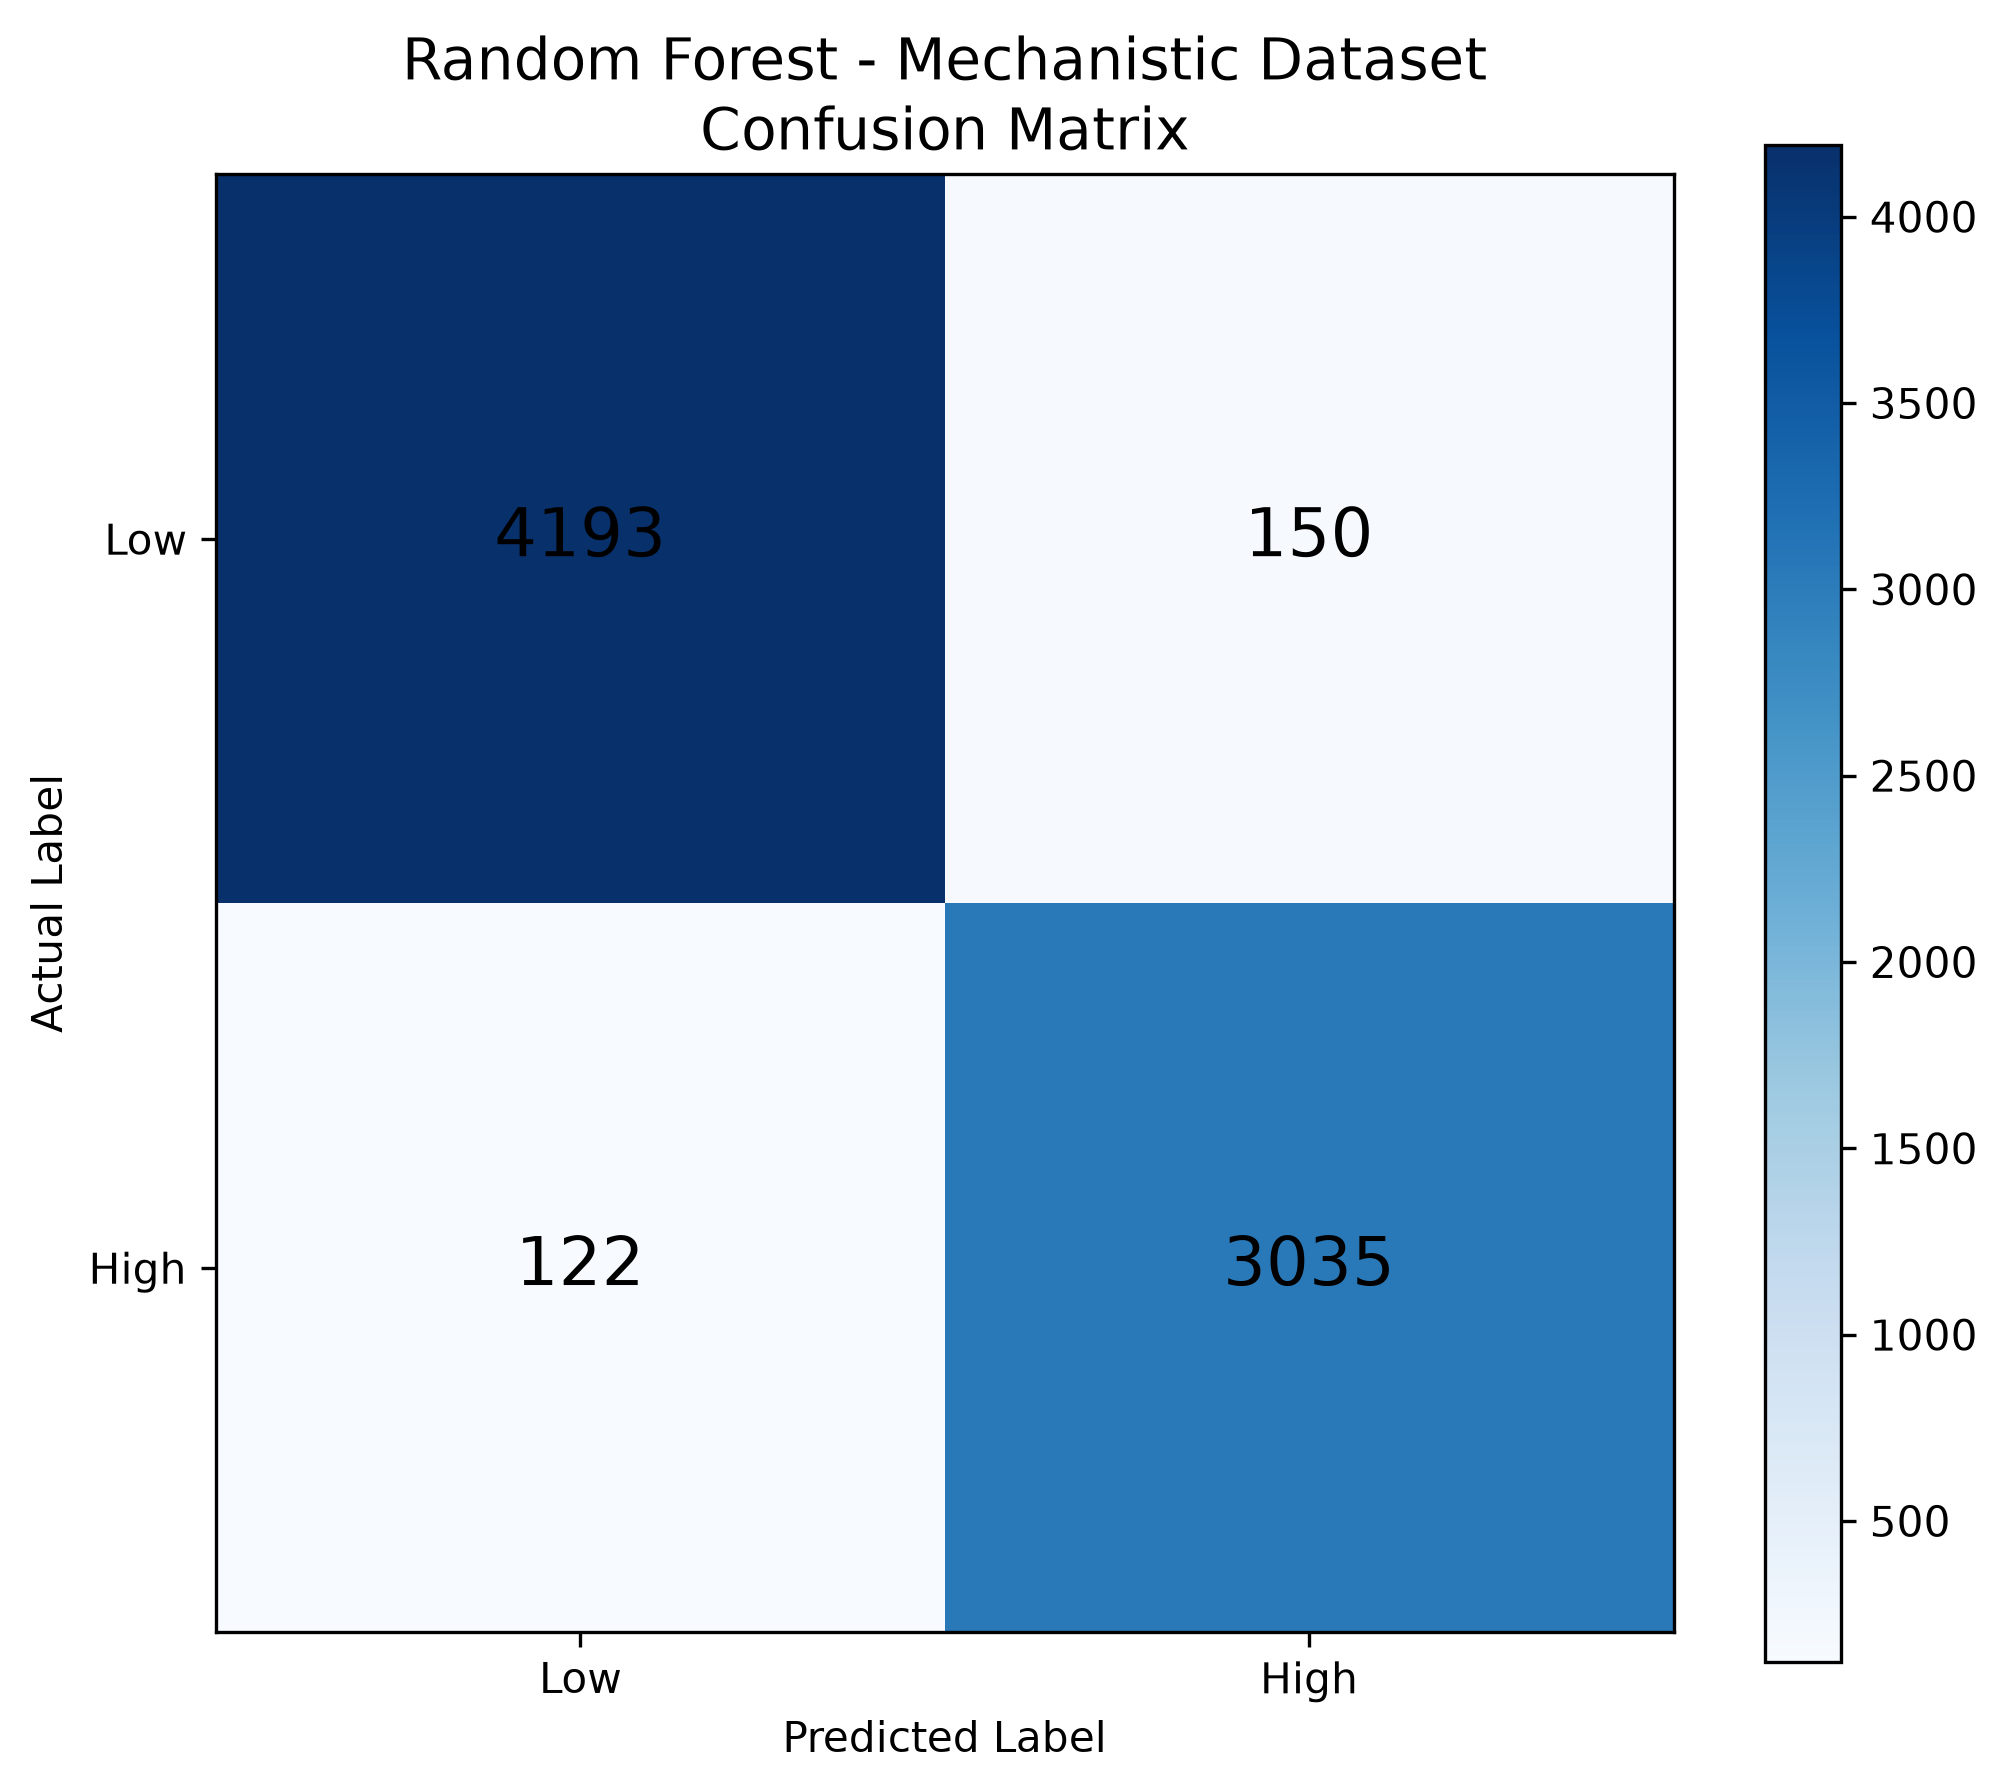

Data behind this chart, as committed beside it:
, Predicted Low, Predicted High
Actual Low, 4193, 150
Actual High, 122, 3035
